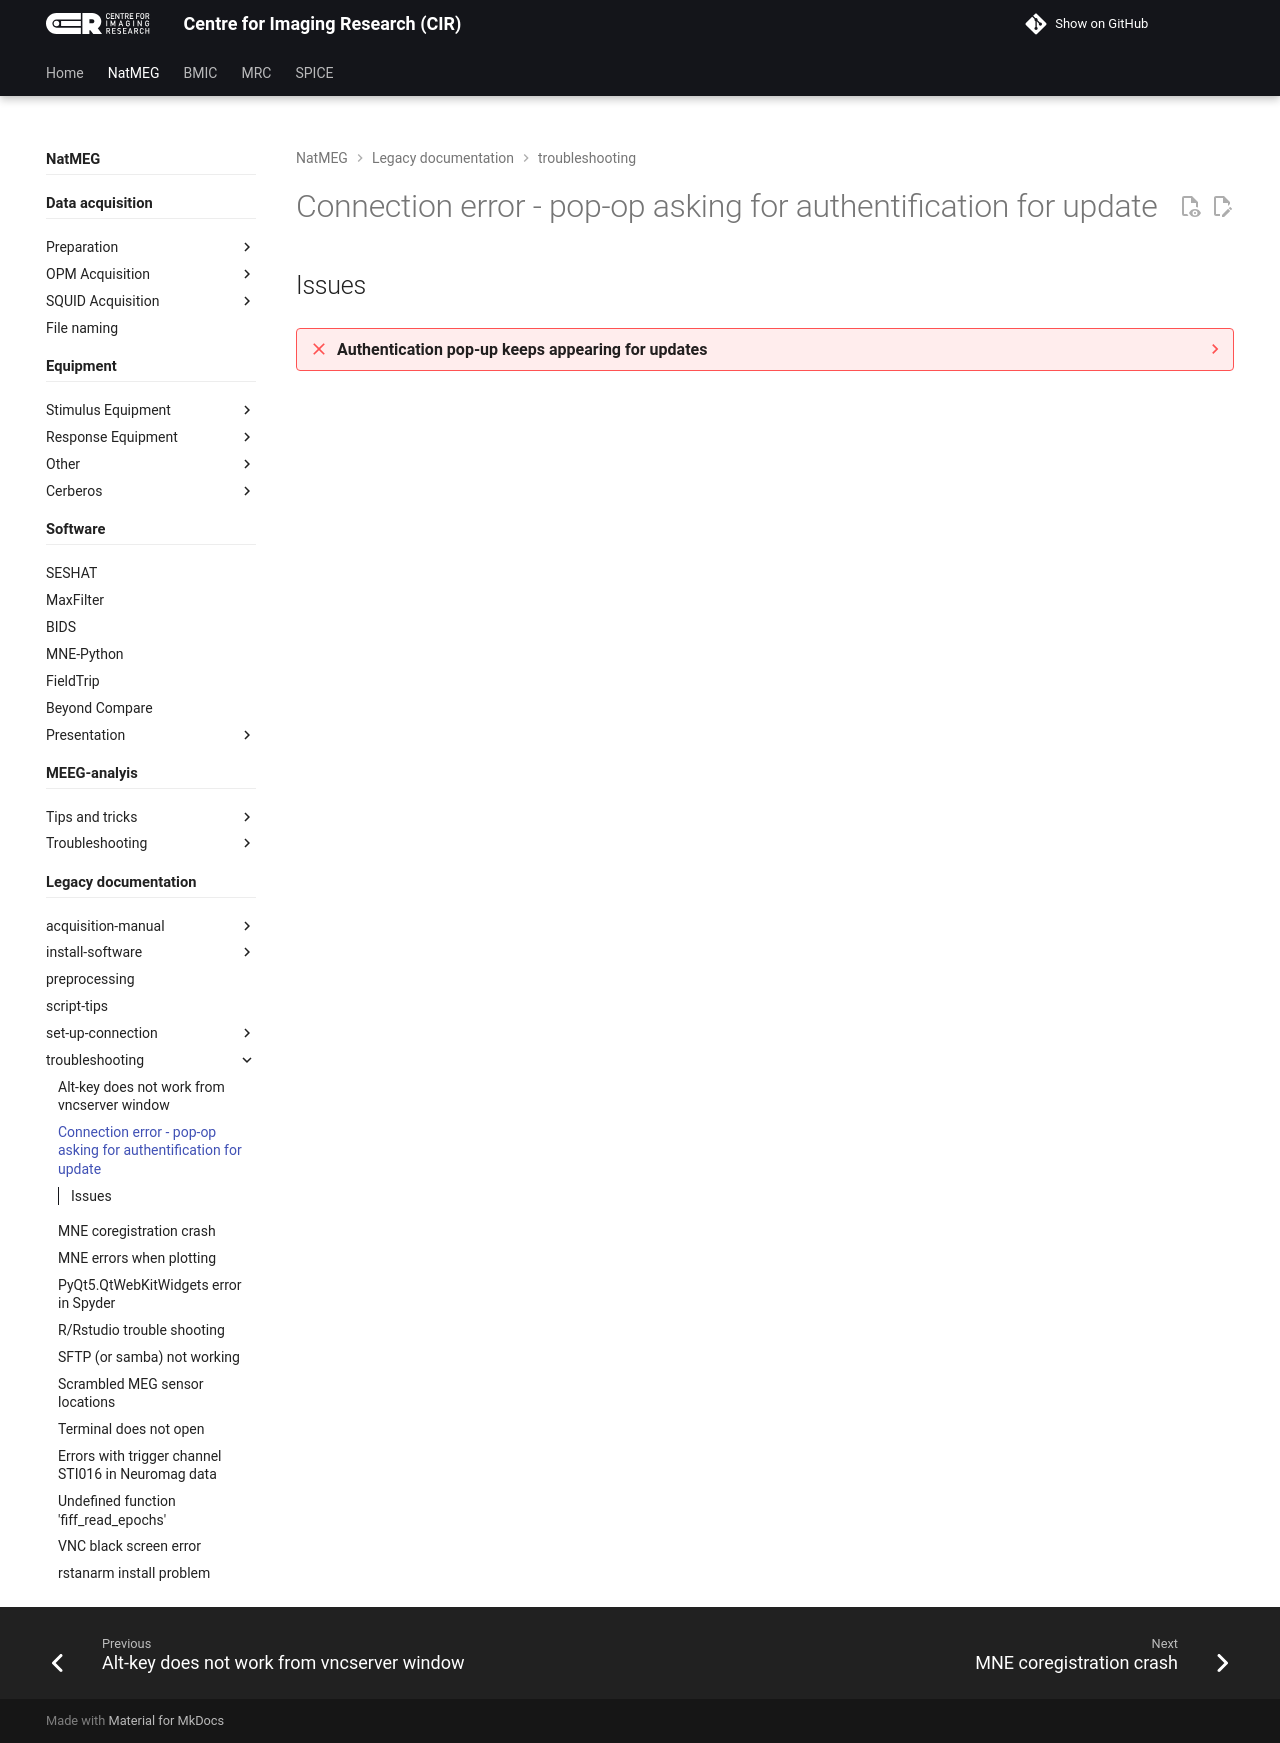

repository: k-CIR/cir-wiki · page: natmeg/_legacy/troubleshooting/Connection-error---pop-op-asking-for-authentification-for-update/index.html · generator: mkdocs

---
title: Connection error - pop-op asking for authentification for update
---

## Issues

??? failure "Authentication pop-up keeps appearing for updates"
    A pop-op prompt saying "*Authentification is required to set the network proxy used for downloading packages*" keeps appearing but requires sudo rights to continue.

    ![]({{ picture_path }}/Fig_4-1.png)

    This is possibly the same or a related error:

    ![]({{ picture_path }}/Fig_5-1.png)

    !!! note ""
        It seems to be a generic error message caused by an outdated driver somewhere. Update 2021-01-21: this should be fixed now (@mcvinding).

    !!! success ""
        Probably the drivers need to be updated by someone with sudo access. Until then, launch a Terminal Console and type `gnome-session-properties`, then uncheck the PackageKit Update Applet. Then restart your [VNC server](../set-up-connection/03_Connect-to-Compute.md).

    !!! note ""
        The solution is from https://unix.stackexchange.com/questions/242423/banish-a-popup-error-message.
